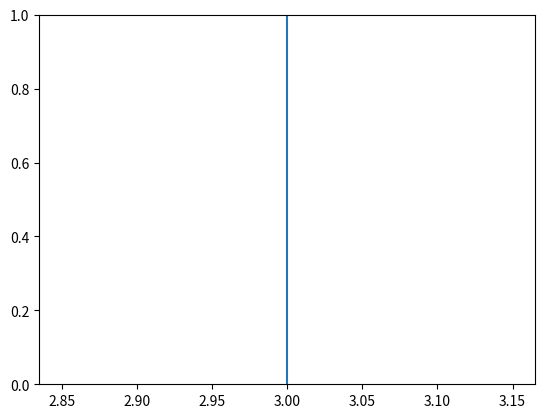

This chart was generated by the following Python code:
# 测试pythonlist
import matplotlib.pyplot as plt
import random
import time


log = print


axvline = plt.axvline


def test():
    ls = []
    data = [1, 2, 3]
    lines = [9, 'asd', 'line2']
    ls.append(data)
    ls.append(lines)

    secdata = ls[0]
    secline = ls[1]


    secdata.append('a, b, c')


    log('ls[0] = ({})'.format(ls[0]))
    log('len', len(secdata))
    log('index ', secdata.index(1))
    log('index ', secdata.index(2))
    log('index ', secdata.index(3))

    log('index ', secline.pop(1))

    log('after ', secline)


    # log('id of secdata', id(secdata), id(ls[0]))


    log('ls ({})'.format(ls))
    log('ls ({})'.format(ls[0]))
    # log('ls ({})'.format(ls[1]))
    # 同步增加
    # 同步删除
    # 同步修改
    pass


def ind_test():
    data = []
    line = []

    xs = random.sample(range(0, 10), 4)

    sectionlines =[data, line]
    secdata = sectionlines[0]
    secline = sectionlines[1]
    log('id of secdata', secdata is sectionlines)
    # 添加sectionline
    lastind = 1
    dataind = lastind
    # xdata = 1
    # secdata里面添加dataind
    # secline里面添加line
    if dataind not in secdata:
        log('没有添加过')
        secdata.append(dataind)
        secline.append(axvline(xs[dataind]))
        log('当前分区', sectionlines)
        log('曲线已添加  secline({})   secdata({}) sectionlines ({})'.format( secline, secdata, sectionlines))


    plt.show()

    for i in range(10):

        log(i)
        time.sleep(1)

    # 删除sectionline

    secdata = sectionlines[0]
    secline = sectionlines[1]
    log('id of secdata', secdata is sectionlines)
    # 添加sectionline
    dataind = lastind
    if dataind in secdata:
        ind = secdata.index(dataind)
        secdata.pop(ind)
        secline.pop(ind)
        log('曲线已移除  secline({})   secdata({}) sectionlines ({})', secline, secdata, sectionlines)
    plt.show()



def demo_random():
    # 1 - 100
    # random.seed(1)
    # x = prex * 100007 % xxxx
    # prex  = x 幂等性
    print(1, int(random.random() * 100))
    print(2, random.randint(0, 200))
    print(3, random.choice(range(0, 100, 10)))
    print(4, random.sample(range(0, 100), 4))
    a = [1, 2, 3, 4, 5]
    random.shuffle(a)
    print(5, a)


if __name__ == '__main__':
    # test()
    # demo_random()
    ind_test()
